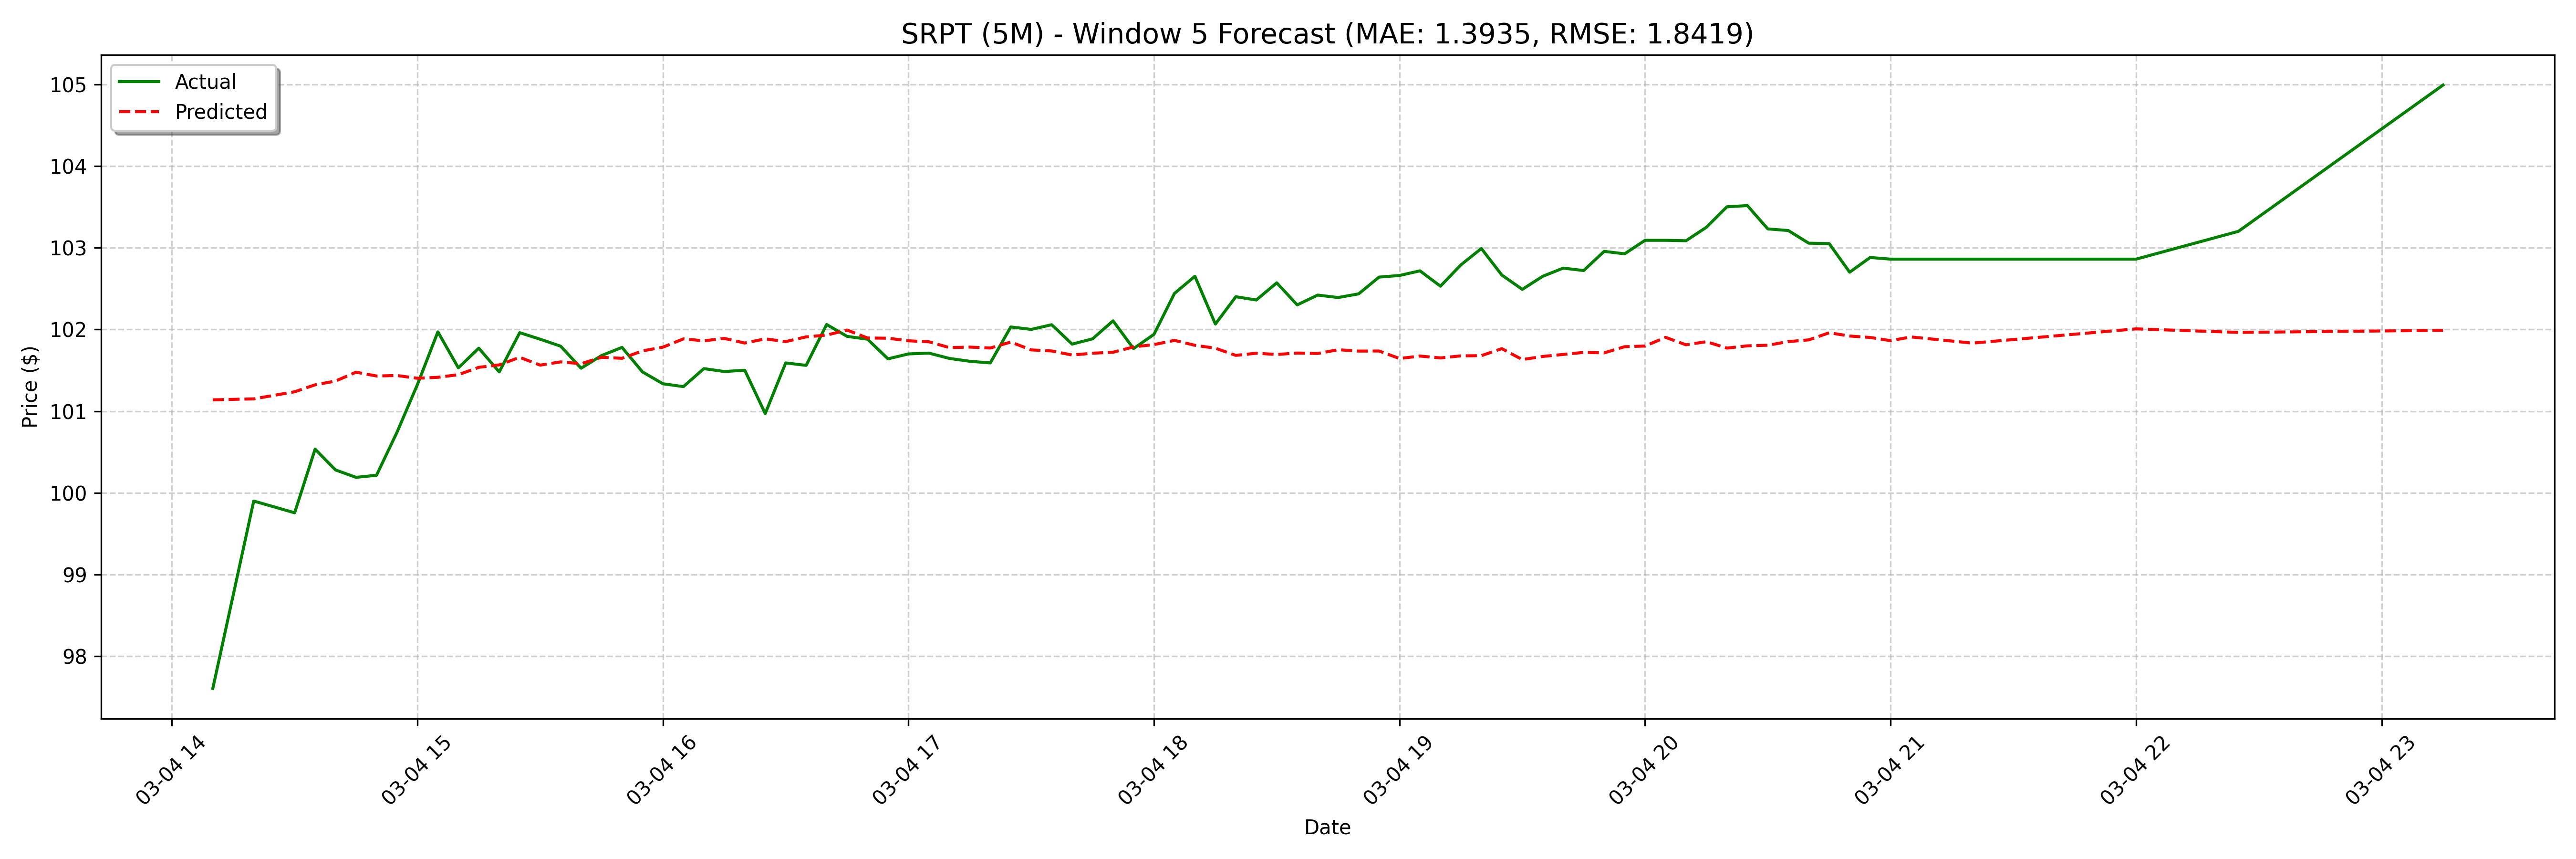

The table this chart was drawn from, first rows:
date, actual, forecast
2025-03-04 14:10:00, 97.61, 101.2
2025-03-04 14:20:00, 99.9, 101.1
2025-03-04 14:30:00, 99.76, 101.2
2025-03-04 14:35:00, 100.5, 101.2
2025-03-04 14:40:00, 100.3, 101.2
2025-03-04 14:45:00, 100.2, 101.2
2025-03-04 14:50:00, 100.2, 101.3
2025-03-04 14:55:00, 100.7, 101.4
2025-03-04 15:00:00, 101.3, 101.5
2025-03-04 15:05:00, 102, 101.4
2025-03-04 15:10:00, 101.5, 101.4
2025-03-04 15:15:00, 101.8, 101.4
2025-03-04 15:20:00, 101.5, 101.4
2025-03-04 15:25:00, 102, 101.4
2025-03-04 15:30:00, 101.9, 101.5
2025-03-04 15:35:00, 101.8, 101.6
2025-03-04 15:40:00, 101.5, 101.7
2025-03-04 15:45:00, 101.7, 101.6
2025-03-04 15:50:00, 101.8, 101.6
2025-03-04 15:55:00, 101.5, 101.6
2025-03-04 16:00:00, 101.3, 101.7
2025-03-04 16:05:00, 101.3, 101.6
2025-03-04 16:10:00, 101.5, 101.7
2025-03-04 16:15:00, 101.5, 101.8
2025-03-04 16:20:00, 101.5, 101.9
2025-03-04 16:25:00, 101, 101.9
2025-03-04 16:30:00, 101.6, 101.9
2025-03-04 16:35:00, 101.6, 101.8
2025-03-04 16:40:00, 102.1, 101.9
2025-03-04 16:45:00, 101.9, 101.9
2025-03-04 16:50:00, 101.9, 101.9
2025-03-04 16:55:00, 101.6, 101.9
2025-03-04 17:00:00, 101.7, 102
2025-03-04 17:05:00, 101.7, 101.9
2025-03-04 17:10:00, 101.6, 101.9
2025-03-04 17:15:00, 101.6, 101.9
2025-03-04 17:20:00, 101.6, 101.8
2025-03-04 17:25:00, 102, 101.8
2025-03-04 17:30:00, 102.0, 101.8
2025-03-04 17:35:00, 102.1, 101.8
2025-03-04 17:40:00, 101.8, 101.8
2025-03-04 17:45:00, 101.9, 101.7
2025-03-04 17:50:00, 102.1, 101.7
2025-03-04 17:55:00, 101.8, 101.7
2025-03-04 18:00:00, 101.9, 101.7
2025-03-04 18:05:00, 102.4, 101.7
2025-03-04 18:10:00, 102.7, 101.8
2025-03-04 18:15:00, 102.1, 101.8
2025-03-04 18:20:00, 102.4, 101.9
2025-03-04 18:25:00, 102.4, 101.8
2025-03-04 18:30:00, 102.6, 101.8
2025-03-04 18:35:00, 102.3, 101.7
2025-03-04 18:40:00, 102.4, 101.7
2025-03-04 18:45:00, 102.4, 101.7
2025-03-04 18:50:00, 102.4, 101.7
2025-03-04 18:55:00, 102.6, 101.7
2025-03-04 19:00:00, 102.7, 101.8
2025-03-04 19:05:00, 102.7, 101.7
2025-03-04 19:10:00, 102.5, 101.7
2025-03-04 19:15:00, 102.8, 101.6
... 68 more rows
